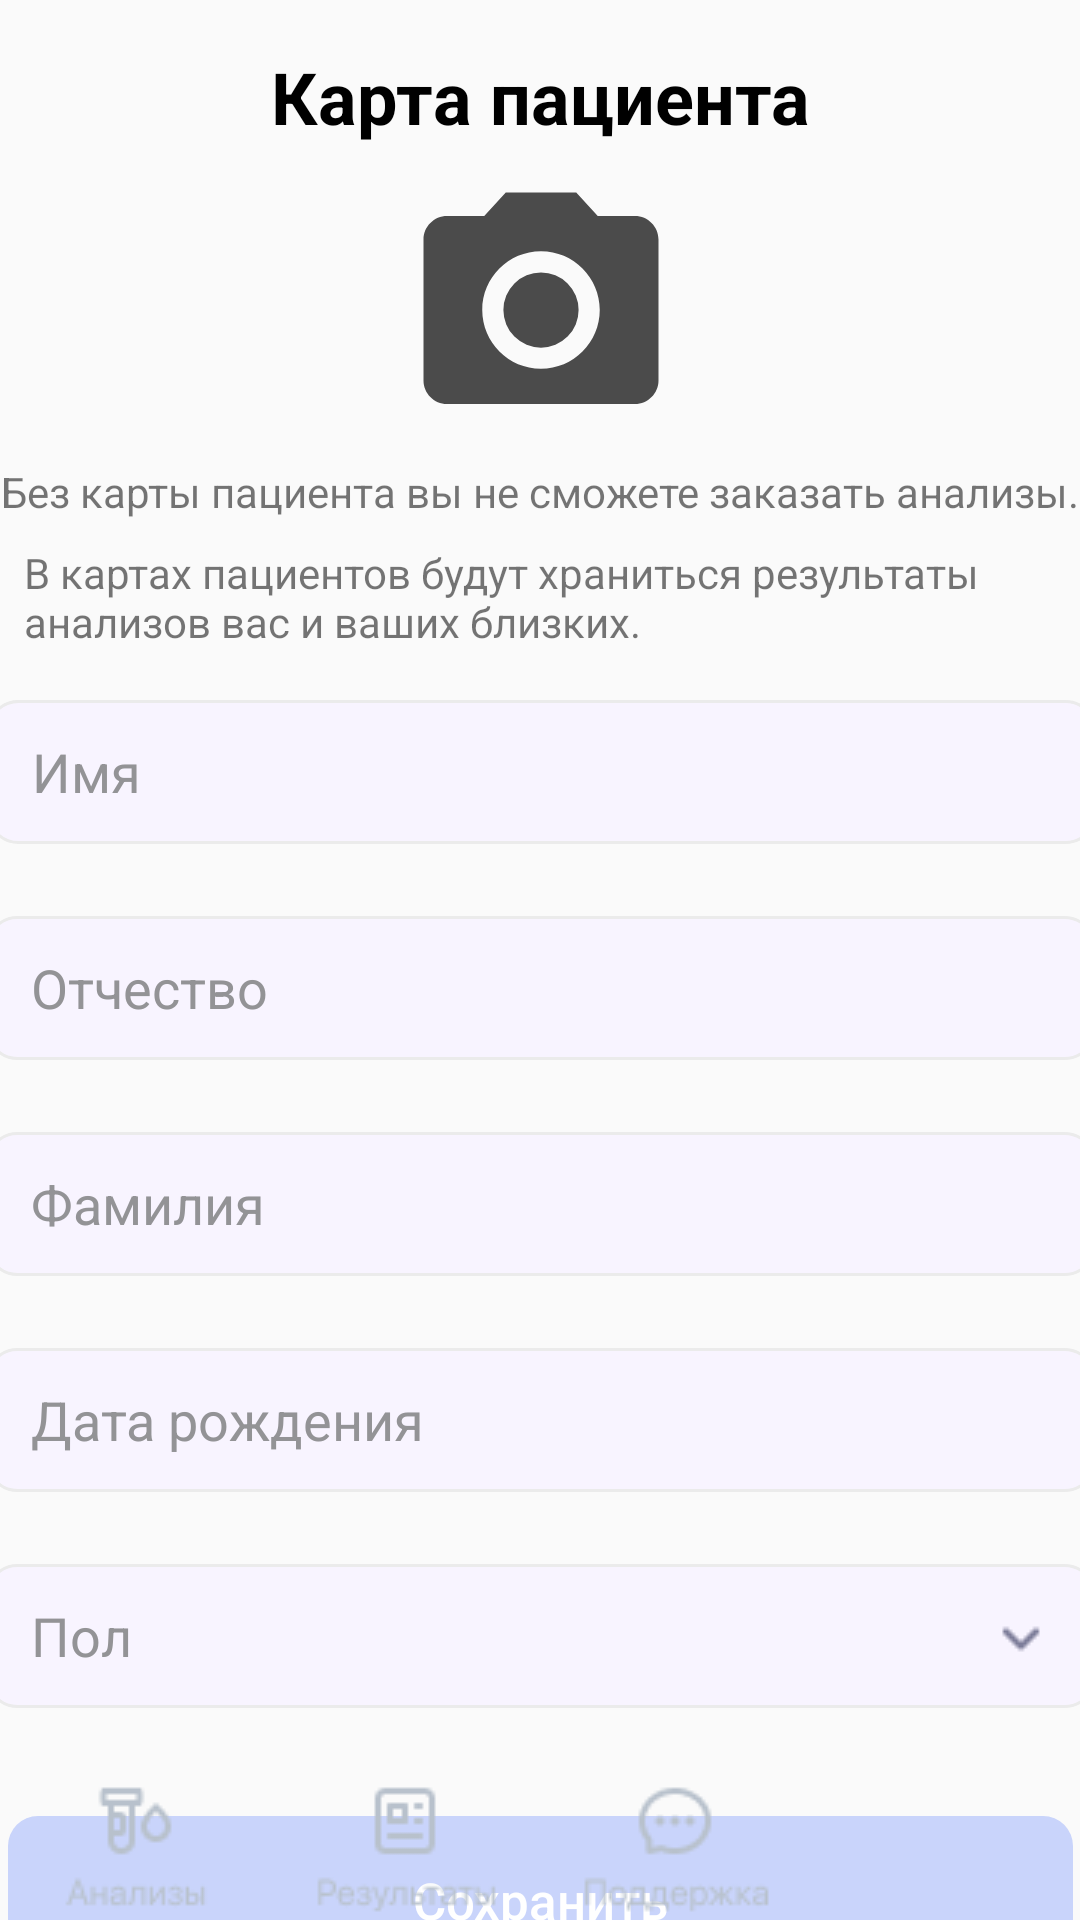

Android layout source for this screen:
<!-- AndroidManifest.xml: application theme Theme.SmartLab -->
<!-- res/layout/activity_profile.xml -->
<?xml version="1.0" encoding="utf-8"?>
<androidx.constraintlayout.widget.ConstraintLayout xmlns:android="http://schemas.android.com/apk/res/android"
    xmlns:app="http://schemas.android.com/apk/res-auto"
    xmlns:tools="http://schemas.android.com/tools"
    android:id="@+id/main"
    android:layout_width="match_parent"
    android:layout_height="match_parent"
    tools:context=".Profile">

    <ImageView
        android:id="@+id/ava"
        android:layout_width="115dp"
        android:layout_height="94dp"
        android:layout_marginTop="8dp"
        android:clickable="true"
        android:src="@drawable/baseline_photo_camera_24"
        app:layout_constraintEnd_toEndOf="parent"
        app:layout_constraintStart_toStartOf="parent"
        app:layout_constraintTop_toBottomOf="@+id/textView8" />

    <TextView
        android:id="@+id/textView8"
        android:layout_width="wrap_content"
        android:layout_height="wrap_content"
        android:layout_marginTop="16dp"
        android:text="Карта пациента"
        android:textColor="@color/black"
        android:textSize="24sp"
        android:textStyle="bold"
        app:layout_constraintEnd_toEndOf="parent"
        app:layout_constraintStart_toStartOf="parent"
        app:layout_constraintTop_toTopOf="parent" />

    <TextView
        android:id="@+id/textView10"
        android:layout_width="wrap_content"
        android:layout_height="wrap_content"
        android:layout_marginTop="4dp"
        android:text="Без карты пациента вы не сможете заказать анализы."
        android:textSize="14sp"
        app:layout_constraintEnd_toEndOf="parent"
        app:layout_constraintStart_toStartOf="parent"
        app:layout_constraintTop_toBottomOf="@+id/ava" />

    <TextView
        android:id="@+id/textView16"
        android:layout_width="335dp"
        android:layout_height="40dp"
        android:layout_marginTop="8dp"
        android:text="В картах пациентов будут храниться результаты анализов вас и ваших близких."
        app:layout_constraintEnd_toEndOf="parent"
        app:layout_constraintHorizontal_bias="0.315"
        app:layout_constraintStart_toStartOf="parent"
        app:layout_constraintTop_toBottomOf="@+id/textView10" />

    <EditText
        android:id="@+id/imya"
        android:layout_width="370dp"
        android:layout_height="48dp"
        android:layout_marginTop="12dp"
        android:background="@drawable/editmail"
        android:ems="10"
        android:hint="Имя"
        android:inputType="text"
        android:paddingLeft="15dp"
        android:textColorHint="#939396"
        app:layout_constraintEnd_toEndOf="parent"
        app:layout_constraintHorizontal_bias="0.487"
        app:layout_constraintStart_toStartOf="parent"
        app:layout_constraintTop_toBottomOf="@+id/textView16" />

    <EditText
        android:id="@+id/otchestvo"
        android:layout_width="370dp"
        android:layout_height="48dp"
        android:layout_marginTop="24dp"
        android:background="@drawable/editmail"
        android:ems="10"
        android:hint="Отчество"
        android:inputType="text"
        android:paddingLeft="15dp"
        android:textColorHint="#939396"
        app:layout_constraintEnd_toEndOf="parent"
        app:layout_constraintStart_toStartOf="parent"
        app:layout_constraintTop_toBottomOf="@+id/imya" />

    <EditText
        android:id="@+id/familia"
        android:layout_width="370dp"
        android:layout_height="48dp"
        android:layout_marginTop="24dp"
        android:background="@drawable/editmail"
        android:ems="10"
        android:hint="Фамилия"
        android:inputType="text"
        android:paddingLeft="15dp"
        android:textColorHint="#939396"
        app:layout_constraintEnd_toEndOf="parent"
        app:layout_constraintStart_toStartOf="parent"
        app:layout_constraintTop_toBottomOf="@+id/otchestvo" />

    <TextView
        android:id="@+id/birdth"
        android:layout_width="370dp"
        android:layout_height="48dp"
        android:layout_marginTop="24dp"
        android:background="@drawable/editmail"
        android:ems="10"
        android:gravity="center|left"
        android:hint="Дата рождения"
        android:paddingLeft="15dp"
        android:textColorHint="#939396"
        android:textSize="18sp"
        app:layout_constraintEnd_toEndOf="parent"
        app:layout_constraintStart_toStartOf="parent"
        app:layout_constraintTop_toBottomOf="@+id/familia" />

    <FrameLayout
        android:id="@+id/frame"
        android:layout_width="400dp"
        android:layout_height="100dp"
        app:layout_constraintEnd_toEndOf="parent"
        app:layout_constraintStart_toStartOf="parent"
        app:layout_constraintTop_toBottomOf="@+id/birdth">

        <TextView
            android:id="@+id/gender"
            android:layout_width="370dp"
            android:layout_height="48dp"
            android:layout_marginStart="15dp"
            android:layout_marginTop="24dp"
            android:background="@drawable/editmail"
            android:gravity="center|left"
            android:hint="Пол"
            android:paddingLeft="15dp"
            android:textColorHint="#939396"
            android:textSize="18sp" />

        <Spinner
            android:id="@+id/genderSpin"
            android:layout_width="20dp"
            android:layout_height="20dp"
            android:layout_marginLeft="350dp"
            android:layout_marginTop="38dp"
            android:background="@drawable/icons"
            android:spinnerMode="dropdown"
            tools:ignore="MissingConstraints" />

    </FrameLayout>

    <Button
        android:id="@+id/update"
        android:layout_width="355dp"
        android:layout_height="56dp"
        android:layout_marginTop="8dp"
        android:background="@drawable/buttonb"
        android:clickable="false"
        android:enabled="false"
        android:text="Сохранить"
        android:textAllCaps="false"
        android:textColor="@color/white"
        android:textSize="17sp"
        app:cornerRadius="10dp"
        app:layout_constraintEnd_toEndOf="parent"
        app:layout_constraintStart_toStartOf="parent"
        app:layout_constraintTop_toBottomOf="@+id/frame" />
    />
    <LinearLayout
        android:id="@+id/bottom_nav"
        android:layout_width="match_parent"
        android:layout_height="wrap_content"
        android:orientation="horizontal"
        android:gravity="bottom"
        app:layout_constraintBottom_toBottomOf="parent">

        <ImageView
            android:id="@+id/imageViewfirst"
            android:layout_width="0dp"
            android:layout_height="wrap_content"
            android:layout_weight="1"
            app:srcCompat="@drawable/bottomb1" />

        <ImageView
            android:id="@+id/imageVietwo"
            android:layout_width="0dp"
            android:layout_height="wrap_content"
            android:layout_weight="1"
            app:srcCompat="@drawable/bottomb2" />

        <ImageView
            android:id="@+id/imageViewthree"
            android:layout_width="0dp"
            android:layout_height="wrap_content"
            android:layout_weight="1"
            app:srcCompat="@drawable/bottomb3" />

        <ImageView
            android:id="@+id/profilebutton"
            android:layout_width="0dp"
            android:layout_height="wrap_content"
            android:layout_weight="1"
            android:clickable="true"
            app:srcCompat="@drawable/profilebun" />

    </LinearLayout>
</androidx.constraintlayout.widget.ConstraintLayout>
<!-- resources referenced by this layout -->
<resources>
  <!-- drawable baseline_photo_camera_24 (drawable) -->
  <vector xmlns:android="http://schemas.android.com/apk/res/android" android:height="24dp" android:tint="#4B4B4B" android:viewportHeight="24" android:viewportWidth="24" android:width="24dp">
        
      <path android:fillColor="@android:color/white" android:pathData="M12,12m-3.2,0a3.2,3.2 0,1 1,6.4 0a3.2,3.2 0,1 1,-6.4 0"/>
        
      <path android:fillColor="@android:color/white" android:pathData="M9,2L7.17,4L4,4c-1.1,0 -2,0.9 -2,2v12c0,1.1 0.9,2 2,2h16c1.1,0 2,-0.9 2,-2L22,6c0,-1.1 -0.9,-2 -2,-2h-3.17L15,2L9,2zM12,17c-2.76,0 -5,-2.24 -5,-5s2.24,-5 5,-5 5,2.24 5,5 -2.24,5 -5,5z"/>
      
  </vector>
  <!-- drawable bottomb1: png bitmap (drawable, 1306 bytes) -->
  <!-- drawable bottomb2: png bitmap (drawable, 1270 bytes) -->
  <!-- drawable bottomb3: png bitmap (drawable, 1711 bytes) -->
  <!-- drawable buttonb (drawable) -->
  <?xml version="1.0" encoding="utf-8"?>
  <shape xmlns:android="http://schemas.android.com/apk/res/android"
      android:shape="rectangle">
      <solid android:color="#C9D4FB"/>
      <corners android:topRightRadius="10dp"
          android:topLeftRadius="10dp"
          android:bottomRightRadius="10dp"
          android:bottomLeftRadius="10dp"/>
  </shape>
  <!-- drawable editmail (drawable) -->
  <?xml version="1.0" encoding="utf-8"?>
  <shape xmlns:android="http://schemas.android.com/apk/res/android"
      android:shape="rectangle">
      <solid android:color="#F8F4FF"/>
      <corners android:bottomLeftRadius="10dp"
          android:bottomRightRadius="10dp"
          android:topLeftRadius="10dp"
          android:topRightRadius="10dp"/>
      <stroke android:width="1dp"
          android:color="#EBEBEB"/>
  
  </shape>
  <!-- drawable icons: png bitmap (drawable, 248 bytes) -->
  <style name="Theme.SmartLab" parent="Base.Theme.SmartLab" />
  <style name="Base.Theme.SmartLab" parent="Theme.AppCompat.Light.NoActionBar">
          
          
      </style>
  <!-- not gathered from this repository: default colours our renderer supplied (Android Studio template values) -->
  <color name="black">#FF000000</color>
  <color name="white">#FFFFFFFF</color>
</resources>
